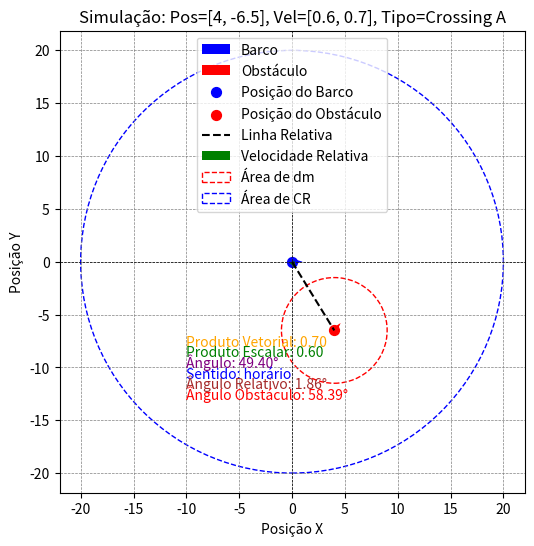
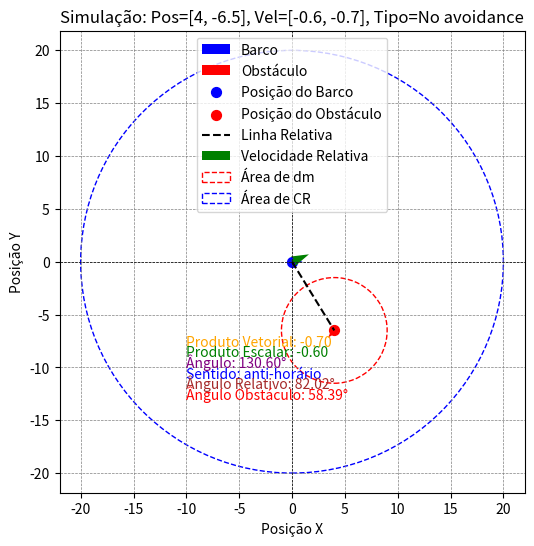
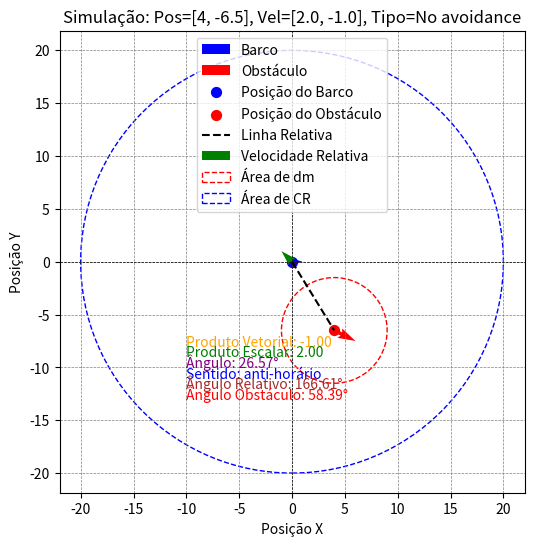
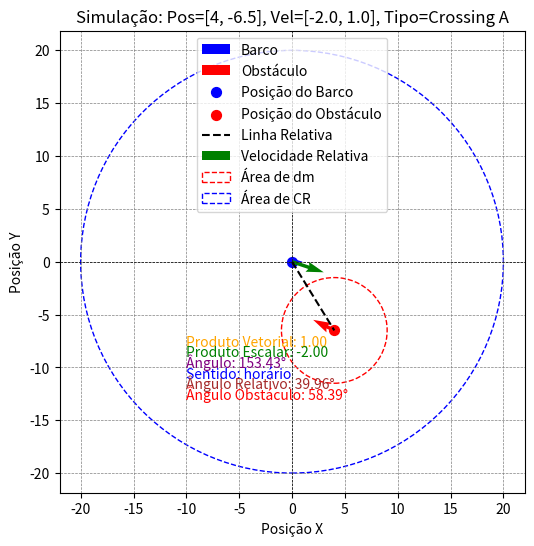
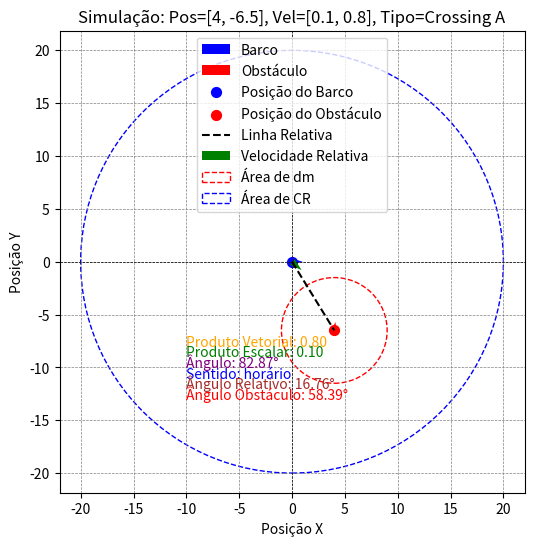
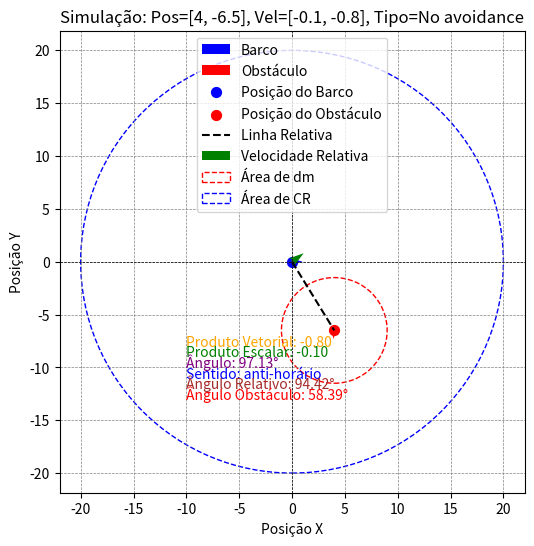
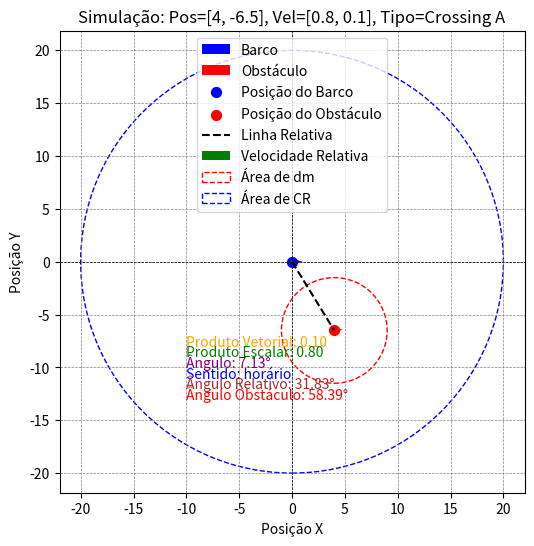
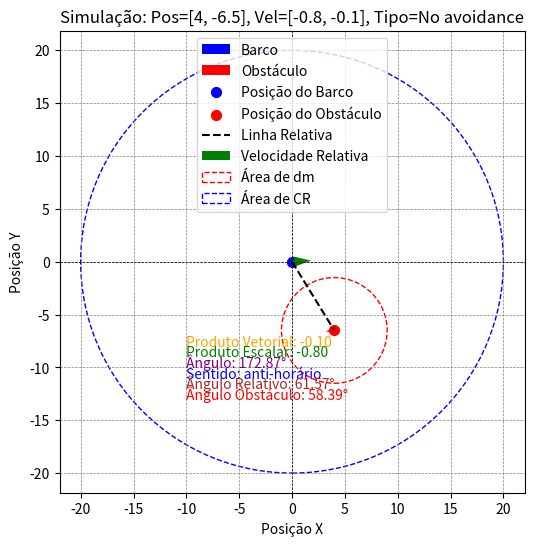
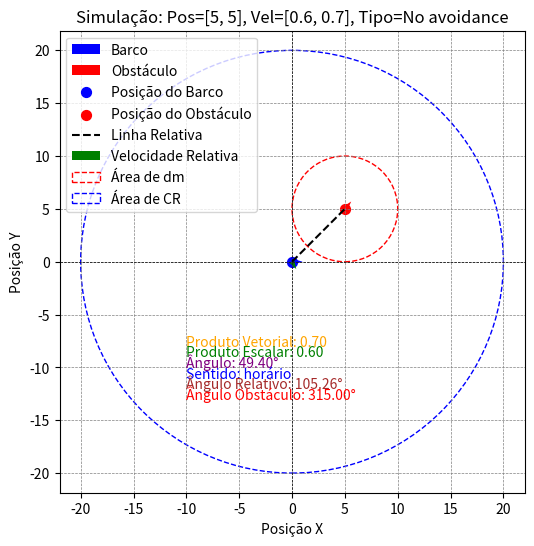
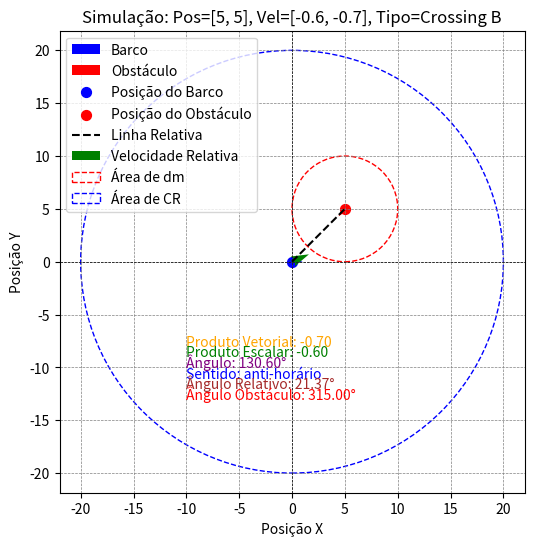
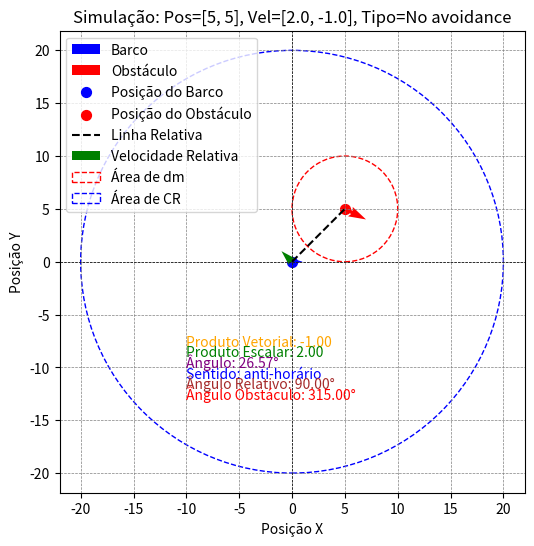
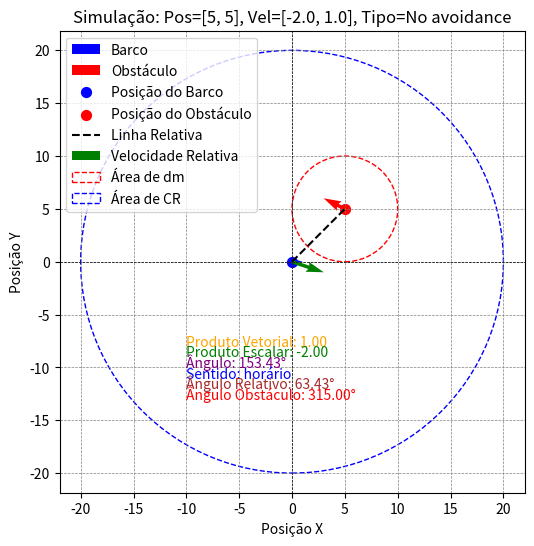
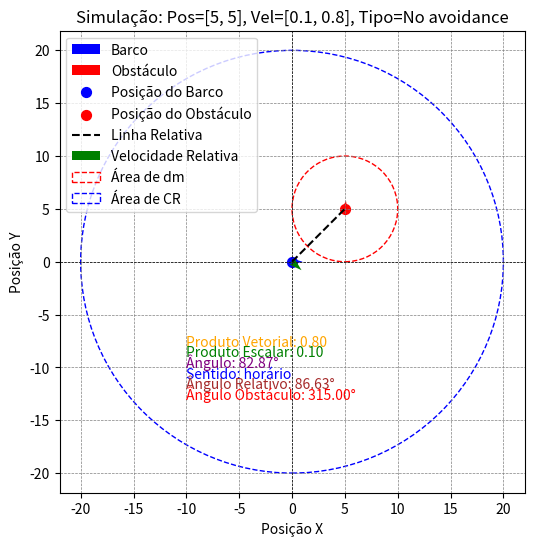
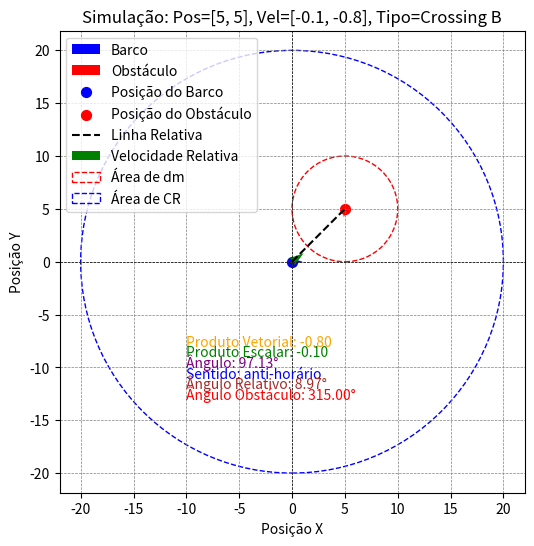
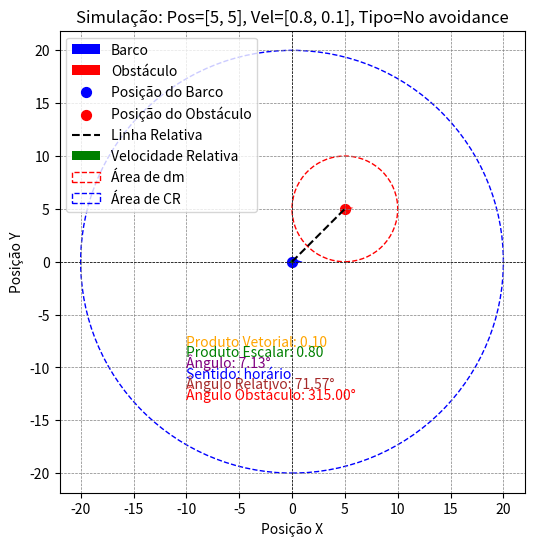
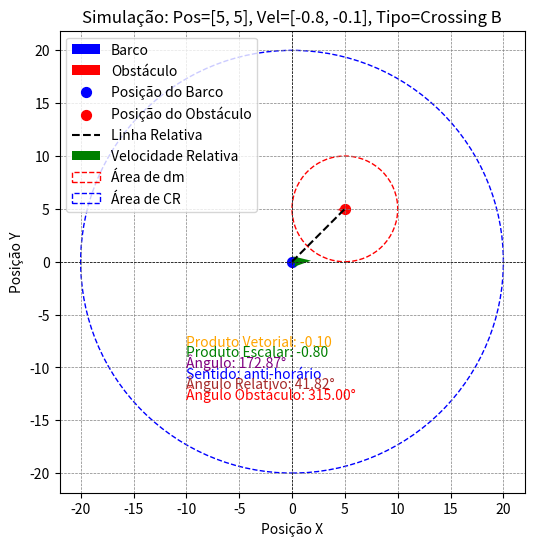

Recreate these plots in Python, in order.
import numpy as np
import matplotlib.pyplot as plt
import csv

def obstacle_angle(barco_pos, barco_vel, obst_pos):
    # Vetor posição relativo
    d = np.array(obst_pos) - np.array(barco_pos)
    
    # Normalizar direção da velocidade do barco
    barco_vel_unit = barco_vel / np.linalg.norm(barco_vel)
    
    # Ângulo entre o vetor relativo e a frente do barco
    dot_product = np.dot(d, barco_vel_unit)
    d_magnitude = np.linalg.norm(d)
    angle_rad = np.arccos(dot_product / d_magnitude)
    
    # Determinar o sentido do ângulo (horário/anti-horário)
    cross_z = d[0] * barco_vel_unit[1] - d[1] * barco_vel_unit[0]
    angle_deg = np.degrees(angle_rad)
    
    if cross_z < 0:
        angle_deg = 360 - angle_deg  # Ajuste para sentido horário
    
    return angle_deg

def cross_product_2d(v1, v2):
    # Calcula o produto vetorial 2D (apenas x e y)
    return v1[0] * v2[1] - v1[1] * v2[0]

def calculate_angle_between_vectors(v1, v2):
    # Calcula o ângulo entre dois vetores em 2D
    dot_product = np.dot(v1, v2)
    magnitude_v1 = np.linalg.norm(v1)
    magnitude_v2 = np.linalg.norm(v2)
    if magnitude_v1 < 1e-8 or magnitude_v2 < 1e-8:
        return 0.0
    angle_rad = np.arccos(np.clip(dot_product / (magnitude_v1 * magnitude_v2), -1.0, 1.0))
    return np.degrees(angle_rad)

def check_collision_risk(barco_pos, barco_vel, obst_pos, obst_vel, dm):
    # Vetor relativo posição
    d = np.array(obst_pos) - np.array(barco_pos)
    
    # Velocidade relativa (barco em relação ao obstáculo)
    relative_vel = np.array(barco_vel) - np.array(obst_vel)
    
    if np.linalg.norm(relative_vel) < 1e-8:
        return False
    
    # Normalizar velocidade relativa
    rel_unit = relative_vel / np.linalg.norm(relative_vel)
    
    # Projeção do obstáculo na direção da velocidade relativa
    proj = np.dot(d, rel_unit)
    closest_point = np.array(barco_pos) + proj * rel_unit
    dist_to_line = np.linalg.norm((obst_pos - closest_point))
    
    if proj > 0 and dist_to_line <= dm:
        return True
    else:
        return False

def determine_avoidance(barco_pos, barco_vel, obst_pos, obst_vel):
    # Parâmetros
    raio_barco = 2
    raio_obstaculo = 1
    safe_distance = 2
    dm = raio_barco + raio_obstaculo + safe_distance  # = 5
    CR = dm + 3*dm # = 20
    
    # Obter ângulo do obstáculo
    angle_to_obstacle = obstacle_angle(barco_pos, barco_vel, obst_pos)
    
    # Produto vetorial para determinar direita/esquerda
    cross_z = cross_product_2d(barco_vel, obst_vel)
    
    # Verificar risco de colisão
    risk_of_collision = check_collision_risk(barco_pos, barco_vel, obst_pos, obst_vel, dm)
    
    if risk_of_collision:
        # Classificar o tipo de encontro
        if (0 <= angle_to_obstacle <= 15) or (345 <= angle_to_obstacle <= 360):
            avoidance_type = "HeadsOn"
        elif 15 < angle_to_obstacle <= 112.5:
            avoidance_type = "Crossing A"
        elif 247.5 <= angle_to_obstacle < 345:
            avoidance_type = "Crossing B"
        elif 112.5 > angle_to_obstacle >= 247.5:
            avoidance_type = "Overtaking"
        else:
            avoidance_type = "No avoidance"
    else:
        avoidance_type = "No avoidance"
    
    return avoidance_type, cross_z, dm, CR, angle_to_obstacle

def plot_positions_and_velocities_with_relative(barco_pos, barco_vel, obst_pos, obst_vel, dm, CR, title_suffix=""):
    """
    Plota as posições do barco, do obstáculo, as velocidades, vetores relativos,
    e as circunferências de segurança.
    """
    plt.figure(figsize=(6, 6))
    
    # Posição e vetor de velocidade do barco
    plt.quiver(barco_pos[0], barco_pos[1], barco_vel[0], barco_vel[1], 
               angles='xy', scale_units='xy', scale=1, color='blue', label='Barco')
    
    # Posição e vetor de velocidade do obstáculo
    plt.quiver(obst_pos[0], obst_pos[1], obst_vel[0], obst_vel[1], 
               angles='xy', scale_units='xy', scale=1, color='red', label='Obstáculo')
    
    # Destaque das posições
    plt.scatter(barco_pos[0], barco_pos[1], color='blue', s=50, label='Posição do Barco')
    plt.scatter(obst_pos[0], obst_pos[1], color='red', s=50, label='Posição do Obstáculo')
    
    # Linha entre o barco e o obstáculo
    plt.plot([barco_pos[0], obst_pos[0]], [barco_pos[1], obst_pos[1]], 'k--', label='Linha Relativa')
    
    # Velocidade relativa (barco em relação ao obstáculo)
    relative_velocity = np.array(barco_vel) - np.array(obst_vel)
    plt.quiver(barco_pos[0], barco_pos[1], relative_velocity[0], relative_velocity[1], 
               angles='xy', scale_units='xy', scale=1, color='green', label='Velocidade Relativa')
    
    # Ângulo entre o vetor relativo e a linha do barco ao obstáculo
    d = np.array(obst_pos) - np.array(barco_pos)
    angle_relative_to_line = calculate_angle_between_vectors(relative_velocity, d)
    
    # Ajustar o sentido com base nas condições
    cross_z = cross_product_2d(barco_vel, obst_vel)
    dot_product = np.dot(barco_vel, obst_vel)
    angle_between = calculate_angle_between_vectors(barco_vel, obst_vel)
    sentido = "horário" if cross_z > 0 else "anti-horário"

    angle_to_obstacle = obstacle_angle(barco_pos, barco_vel, obst_pos)

    # if angle_relative_to_line > 30:
    #     adjusted_angle_min = 15 + angle_relative_to_line - 30
    #     adjusted_angle_max = 180 - (angle_relative_to_line - 30) - 15
    #     if angle_between < adjusted_angle_min or angle_between > adjusted_angle_max:
    #         sentido = "anti-horário" if cross_z > 0 else "horário"
    
    # Exibir resultados no gráfico
    plt.text(-10, -8, f"Produto Vetorial: {cross_z:.2f}", color='orange')
    plt.text(-10, -9, f"Produto Escalar: {dot_product:.2f}", color='green')
    plt.text(-10, -10, f"Ângulo: {angle_between:.2f}°", color='purple')
    plt.text(-10, -11, f"Sentido: {sentido}", color='blue')
    plt.text(-10, -12, f"Ângulo Relativo: {angle_relative_to_line:.2f}°", color='brown')
    plt.text(-10, -13, f"Ângulo Obstáculo: {angle_to_obstacle:.2f}°", color='red')
    
    # Plotar circunferência de raio dm ao redor do obstáculo
    circle_obst = plt.Circle((obst_pos[0], obst_pos[1]), dm, color='r', fill=False, linestyle='--', label='Área de dm')
    plt.gca().add_patch(circle_obst)
    
    # Plotar circunferência de raio CR ao redor do barco
    circle_barco = plt.Circle((barco_pos[0], barco_pos[1]), CR, color='b', fill=False, linestyle='--', label='Área de CR')
    plt.gca().add_patch(circle_barco)
    
    # Configuração do gráfico
    plt.axhline(0, color='black', linewidth=0.5, linestyle='--')
    plt.axvline(0, color='black', linewidth=0.5, linestyle='--')
    plt.grid(color='gray', linestyle='--', linewidth=0.5)
    plt.legend()
    plt.title(f"Simulação: {title_suffix}")
    plt.xlabel("Posição X")
    plt.ylabel("Posição Y")
    plt.axis('equal')  # Manter a escala igual para X e Y
    plt.show()

# Parâmetros fixos do barco
barco_pos = [0, 0]
barco_vel = [1.0, 0]

# Diferentes posições do obstáculo
obst_positions = [
    [4, -6.5],
    [5, 5],
    [10, 0],
    [-5, 10],
    [8, -2]
]

# Conjunto de velocidades do obstáculo: 4 velocidades e suas opostas
obst_vel_candidates = [
    [0.6, 0.7],
    [2.0, -1.0],
    [0.1, 0.8],
    [0.8,0.1]
]

# Armazenar resultados
results = []

# Executar simulações
sim_count = 1
for pos in obst_positions:
    for vel in obst_vel_candidates:
        # Velocidade original
        avoidance_type, cross_z, dm, CR, angle_to_obstacle = determine_avoidance(barco_pos, barco_vel, pos, vel)
        relative_velocity = np.array(barco_vel) - np.array(vel)
        angle_between = calculate_angle_between_vectors(barco_vel, vel)
        dot_product = np.dot(barco_vel, vel)
        sentido = "horário" if cross_z > 0 else "anti-horário"
        angle_relative_to_line = calculate_angle_between_vectors(relative_velocity, np.array(pos) - np.array(barco_pos))

        # if angle_relative_to_line > 30:
        #     adjusted_angle_min = 15 + angle_relative_to_line - 30
        #     adjusted_angle_max = 180 - (angle_relative_to_line - 30) - 15
        #     if angle_between < adjusted_angle_min or angle_between > adjusted_angle_max:
        #         sentido = "anti-horário" if cross_z > 0 else "horário"

        results.append([pos, vel, cross_z, dot_product, angle_between, sentido, avoidance_type, angle_relative_to_line, angle_to_obstacle])
        plot_positions_and_velocities_with_relative(barco_pos, barco_vel, pos, vel, dm, CR,
                                                    title_suffix=f"Pos={pos}, Vel={vel}, Tipo={avoidance_type}")
        sim_count += 1
        
        # Velocidade oposta
        vel_oposta = [-vel[0], -vel[1]]
        avoidance_type, cross_z, dm, CR, angle_to_obstacle = determine_avoidance(barco_pos, barco_vel, pos, vel_oposta)
        relative_velocity = np.array(barco_vel) - np.array(vel_oposta)
        angle_between = calculate_angle_between_vectors(barco_vel, vel_oposta)
        dot_product = np.dot(barco_vel, vel_oposta)
        sentido = "horário" if cross_z > 0 else "anti-horário"
        angle_relative_to_line = calculate_angle_between_vectors(relative_velocity, np.array(pos) - np.array(barco_pos))

        # if angle_relative_to_line > 30:
        #     adjusted_angle_min = 15 + angle_relative_to_line - 30
        #     adjusted_angle_max = 180 - (angle_relative_to_line - 30) - 15
        #     if angle_between < adjusted_angle_min or angle_between > adjusted_angle_max:
        #         sentido = "anti-horário" if cross_z > 0 else "horário"

        results.append([pos, vel_oposta, cross_z, dot_product, angle_between, sentido, avoidance_type, angle_relative_to_line, angle_to_obstacle])
        plot_positions_and_velocities_with_relative(barco_pos, barco_vel, pos, vel_oposta, dm, CR,
                                                    title_suffix=f"Pos={pos}, Vel={vel_oposta}, Tipo={avoidance_type}")
        sim_count += 1

# Salvar resultados em CSV
with open('simulation_results.csv', 'w', newline='') as csvfile:
    csvwriter = csv.writer(csvfile)
    csvwriter.writerow(["Posicao", "Velocidade", "Cross_Z", "Dot_Product", "Angle_Between", "Sentido", "Avoidance_Type", "Angle_Relative_To_Line", "Angle_To_Obstacle"])
    csvwriter.writerows(results)
